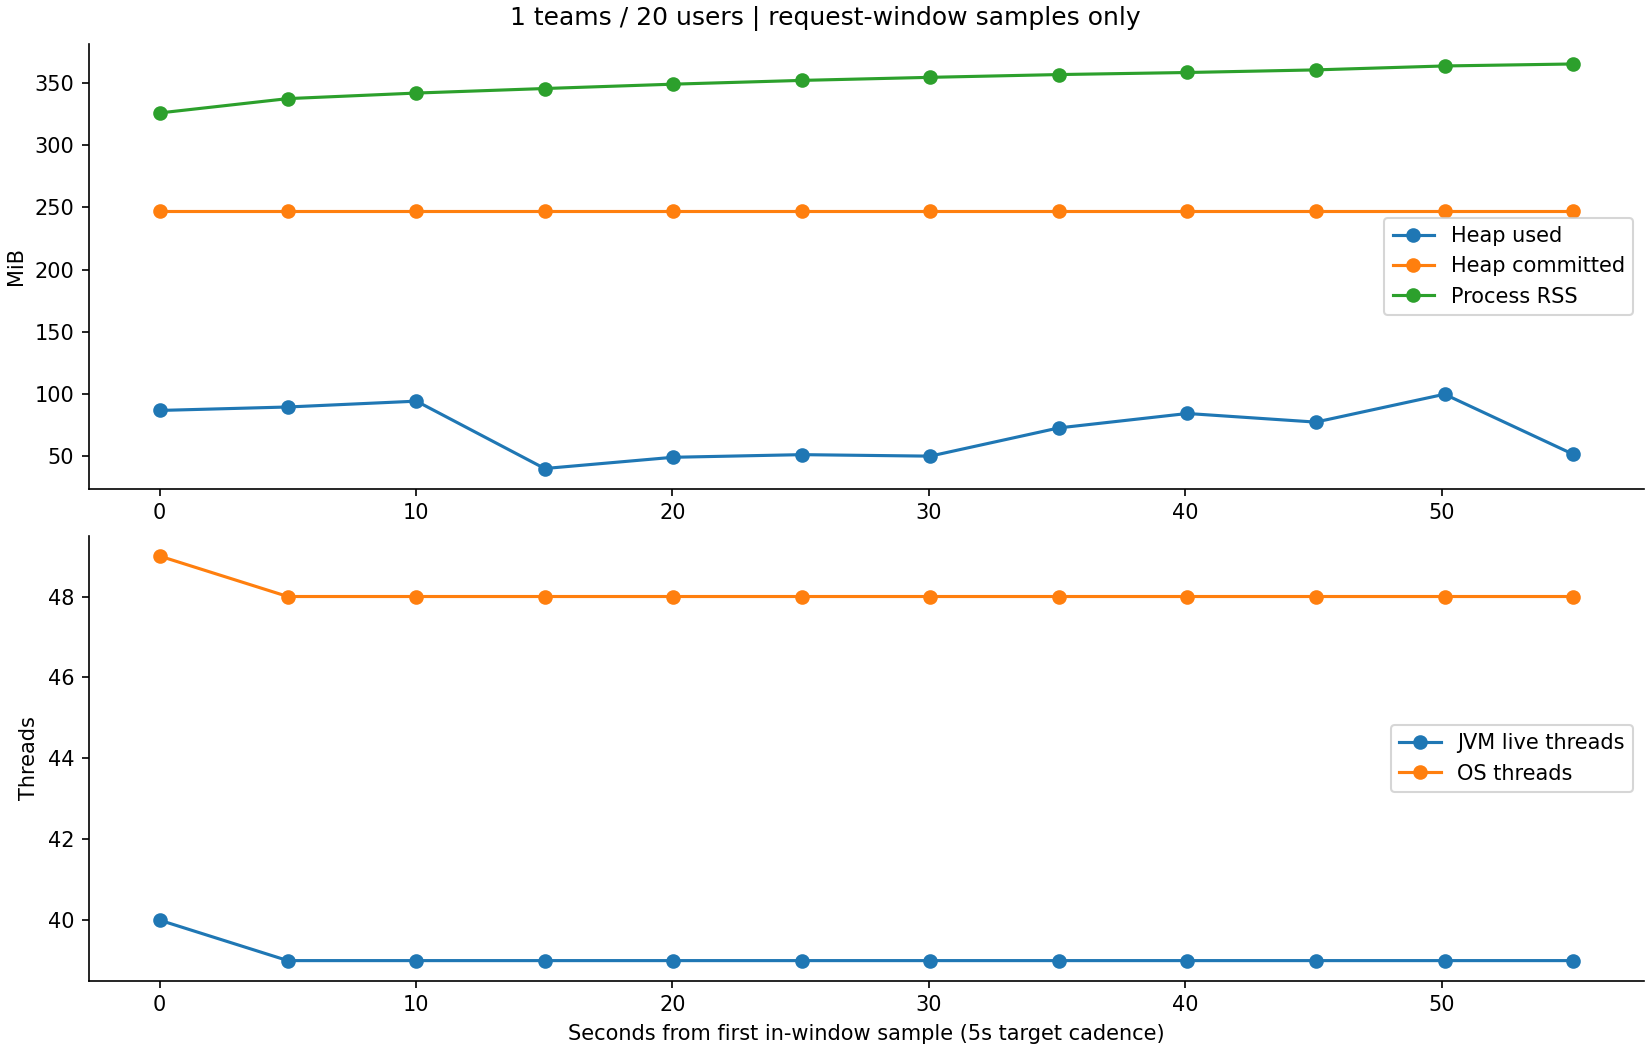

Source data for this figure (header and first rows):
epochMs, jvmLiveThreads, jvmPeakThreads, jvmStartedThreads, jvmDaemonThreads, heapUsedBytes, heapCommittedBytes, heapMaxBytes, dbActiveConnections, gcCount, gcTotalSeconds, processRssBytes, osThreads
1792003091448, 39.0, 39.0, 45.0, 35.0, 50734056, 259588096, 518979584, 0.0, 9.0, 0.19, 326893568, 48
1792003096457, 39.0, 39.0, 45.0, 35.0, 51411560, 259588096, 518979584, 0.0, 9.0, 0.19, 327467008, 48
1792003101461, 40.0, 40.0, 46.0, 36.0, 91012864, 259588096, 518979584, 18.0, 9.0, 0.19, 341852160, 49
1792003106460, 39.0, 40.0, 46.0, 35.0, 93930864, 259588096, 518979584, 19.0, 10.0, 0.196, 353935360, 48
1792003111476, 39.0, 40.0, 46.0, 35.0, 98849768, 259588096, 518979584, 19.0, 11.0, 0.202, 358625280, 48
1792003116478, 39.0, 40.0, 46.0, 35.0, 42050616, 259588096, 518979584, 19.0, 13.0, 0.212, 362446848, 48
1792003121484, 39.0, 40.0, 46.0, 35.0, 51524520, 259588096, 518979584, 20.0, 14.0, 0.217, 366112768, 48
1792003126503, 39.0, 40.0, 46.0, 35.0, 53744496, 259588096, 518979584, 20.0, 15.0, 0.223, 369295360, 48
1792003131510, 39.0, 40.0, 46.0, 35.0, 52489040, 259588096, 518979584, 19.0, 16.0, 0.228, 371875840, 48
1792003136523, 39.0, 40.0, 46.0, 35.0, 76281152, 259588096, 518979584, 19.0, 17.0, 0.233, 374214656, 48
1792003141538, 39.0, 40.0, 46.0, 35.0, 88455120, 259588096, 518979584, 19.0, 18.0, 0.239, 375955456, 48
1792003146545, 39.0, 40.0, 46.0, 35.0, 81187144, 259588096, 518979584, 19.0, 19.0, 0.245, 378150912, 48
1792003151569, 39.0, 40.0, 46.0, 35.0, 104686392, 259588096, 518979584, 19.0, 20.0, 0.25, 381472768, 48
1792003156582, 39.0, 40.0, 46.0, 35.0, 54123208, 259588096, 518979584, 20.0, 22.0, 0.261, 383139840, 48
